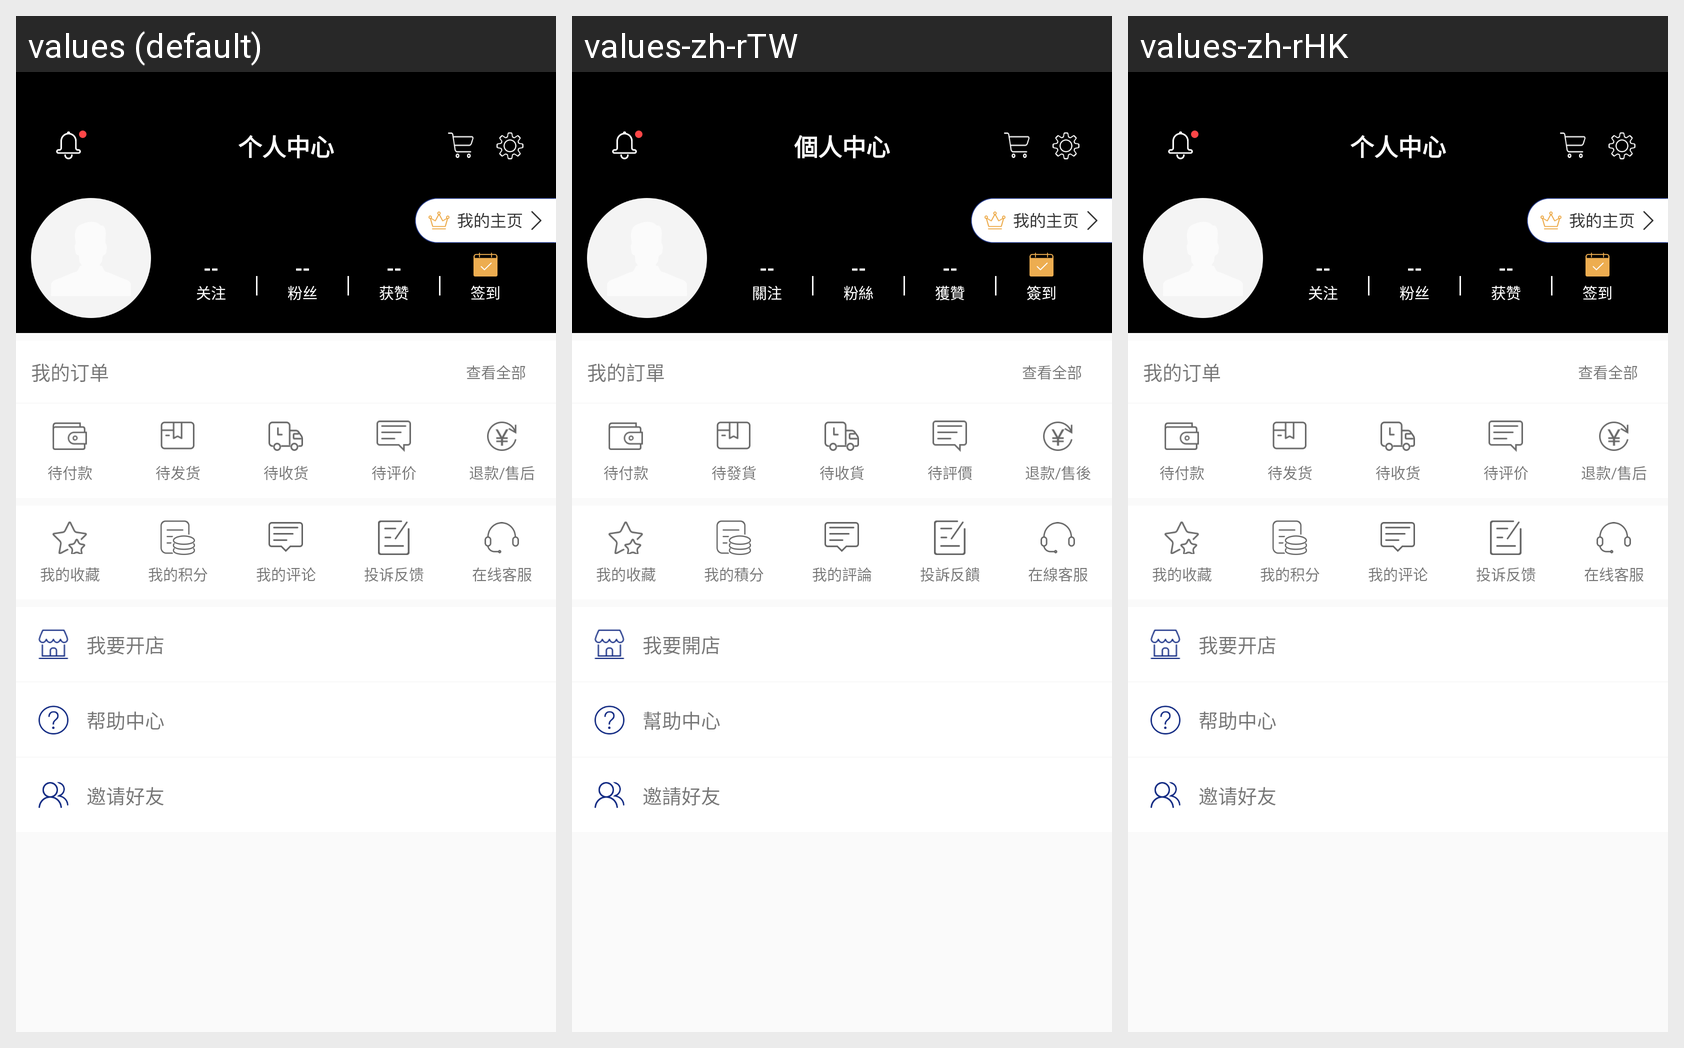

The same Android screen rendered under several of its app's locales, left to right. List the strings drawn on it with the default value and each locale's translation.
Android screen res/layout/fragment_my.xml rendered under 3 locales, left to right: values (default), values-zh-rTW, values-zh-rHK. Device: Nexus 5 (rendered at 1080×1920; each locale shown at half size, 540×960, under a caption strip naming it); theme AppTheme.
Strings drawn on this screen, with the default value and each locale's value (text and hints the layout hard-codes, and strings that could not be matched under every locale, appear in the picture but are not listed):

personal_center
  values: 个人中心
  values-zh-rTW: 個人中心
  values-zh-rHK: 个人中心  [not translated; the default value is used]

notice_total
  values: 关注
  values-zh-rTW: 關注
  values-zh-rHK: 关注  [not translated; the default value is used]

fans
  values: 粉丝
  values-zh-rTW: 粉絲
  values-zh-rHK: 粉丝  [not translated; the default value is used]

praise
  values: 获赞
  values-zh-rTW: 獲贊
  values-zh-rHK: 获赞  [not translated; the default value is used]

sign_in
  values: 签到
  values-zh-rTW: 簽到
  values-zh-rHK: 签到  [not translated; the default value is used]

my_order
  values: 我的订单
  values-zh-rTW: 我的訂單
  values-zh-rHK: 我的订单  [not translated; the default value is used]

look_all
  values: 查看全部
  values-zh-rTW: 查看全部
  values-zh-rHK: 查看全部  [not translated; the default value is used]

wait_pay
  values: 待付款
  values-zh-rTW: 待付款
  values-zh-rHK: 待付款  [not translated; the default value is used]

wait_send_product
  values: 待发货
  values-zh-rTW: 待發貨
  values-zh-rHK: 待发货  [not translated; the default value is used]

wait_accept_product
  values: 待收货
  values-zh-rTW: 待收貨
  values-zh-rHK: 待收货  [not translated; the default value is used]

wait_evaluate
  values: 待评价
  values-zh-rTW: 待評價
  values-zh-rHK: 待评价  [not translated; the default value is used]

sale_service
  values: 退款/售后
  values-zh-rTW: 退款/售後
  values-zh-rHK: 退款/售后  [not translated; the default value is used]

my_collect
  values: 我的收藏
  values-zh-rTW: 我的收藏
  values-zh-rHK: 我的收藏  [not translated; the default value is used]

my_integral
  values: 我的积分
  values-zh-rTW: 我的積分
  values-zh-rHK: 我的积分  [not translated; the default value is used]

my_comment
  values: 我的评论
  values-zh-rTW: 我的評論
  values-zh-rHK: 我的评论  [not translated; the default value is used]

complaint
  values: 投诉反馈
  values-zh-rTW: 投訴反饋
  values-zh-rHK: 投诉反馈  [not translated; the default value is used]

service
  values: 在线客服
  values-zh-rTW: 在線客服
  values-zh-rHK: 在线客服  [not translated; the default value is used]

up_shop
  values: 我要开店
  values-zh-rTW: 我要開店
  values-zh-rHK: 我要开店  [not translated; the default value is used]

help_centre
  values: 帮助中心
  values-zh-rTW: 幫助中心
  values-zh-rHK: 帮助中心  [not translated; the default value is used]

invite_friend
  values: 邀请好友
  values-zh-rTW: 邀請好友
  values-zh-rHK: 邀请好友  [not translated; the default value is used]
